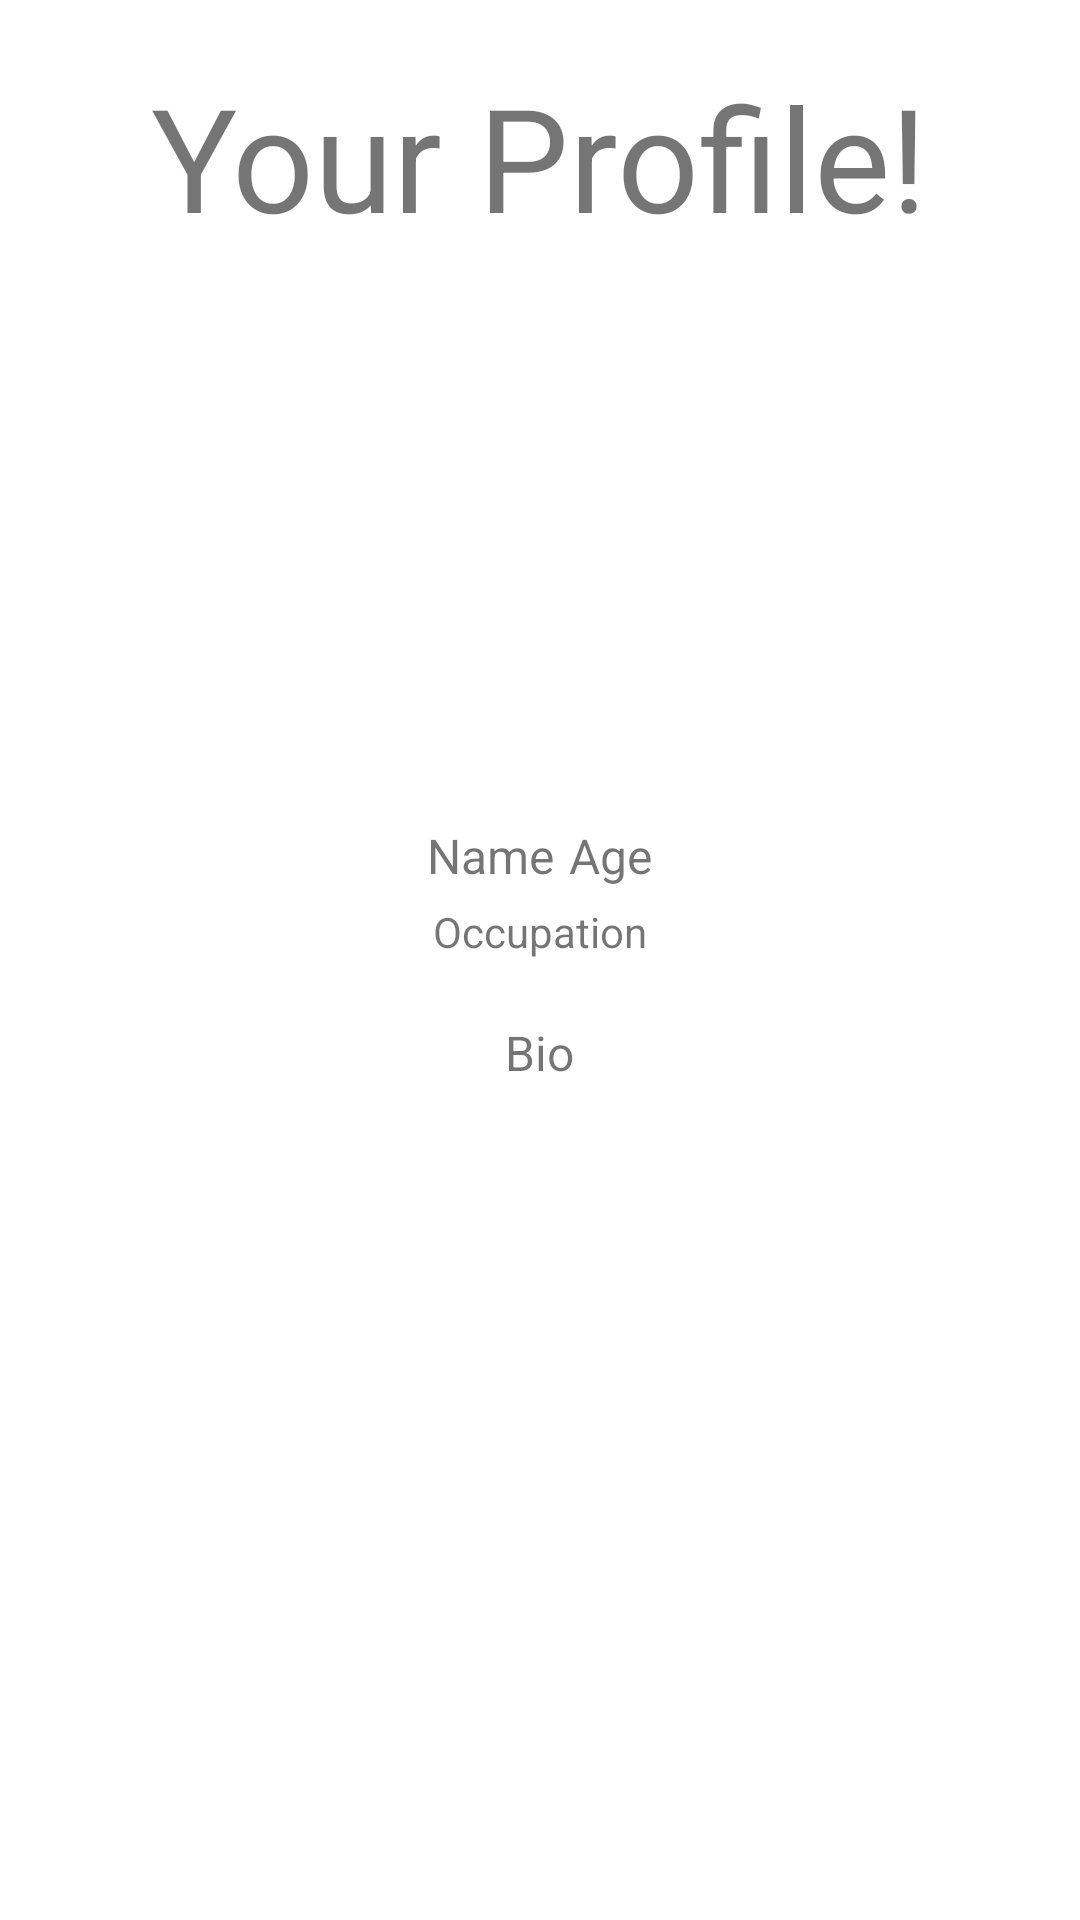

Layout XML and referenced resources for this Android screen:
<!-- AndroidManifest.xml: application theme Theme.adapp -->
<!-- res/layout/fragment_profile.xml -->
<?xml version="1.0" encoding="utf-8"?>
<ScrollView xmlns:app="http://schemas.android.com/apk/res-auto"
    xmlns:android="http://schemas.android.com/apk/res/android"
    xmlns:tools="http://schemas.android.com/tools"
    android:layout_width="match_parent"
    android:layout_height="match_parent"
    tools:context=".ProfileFragment">

    <RelativeLayout
        android:layout_width="match_parent"
        android:layout_height="match_parent"
        tools:context=".ProfileFragment">

    <TextView
        android:id="@+id/profile"
        android:layout_width="wrap_content"
        android:layout_height="wrap_content"
        android:layout_centerHorizontal="true"
        android:layout_marginTop="@dimen/margin_container"
        android:text="@string/your_profile"
        android:textSize="@dimen/large_font_size"/>

    <ImageView
        android:id="@+id/imageView"
        android:layout_width="150dp"
        android:layout_height="150dp"
        android:layout_below="@+id/profile"
        android:layout_centerHorizontal="true"
        android:layout_marginTop="@dimen/margin_container"
        app:srcCompat="@mipmap/ic_launcher" />

    <LinearLayout
        android:id="@+id/layout1"
        android:layout_width="wrap_content"
        android:layout_height="wrap_content"
        android:layout_below="@+id/imageView"
        android:orientation="horizontal"
        android:layout_centerHorizontal="true">

        <TextView
            android:id="@+id/name"
            android:layout_width="wrap_content"
            android:layout_height="wrap_content"
            android:layout_below="@+id/imageView"
            android:layout_marginTop="@dimen/margin_container"
            android:text="@string/name"
            android:textSize="@dimen/small_font_size"/>

        <TextView
            android:id="@+id/age"
            android:layout_width="wrap_content"
            android:layout_height="wrap_content"
            android:layout_below="@+id/imageView"
            android:layout_toRightOf="@+id/name"
            android:layout_centerHorizontal="true"
            android:layout_marginTop="@dimen/margin_container"
            android:layout_marginLeft="@dimen/margin_horizontal_xsmall"
            android:text="@string/age"
            android:textSize="@dimen/small_font_size"/>

    </LinearLayout>



    <TextView
        android:id="@+id/occupation"
        android:layout_width="wrap_content"
        android:layout_height="wrap_content"
        android:layout_below="@+id/layout1"
        android:layout_centerHorizontal="true"
        android:layout_marginTop="@dimen/margin_horizontal_xsmall"
        android:layout_marginLeft="@dimen/margin_horizontal_xsmall"
        android:text="@string/occupation"
        android:textSize="@dimen/xsmall_font_size"/>

    <TextView
        android:id="@+id/bio"
        android:layout_width="wrap_content"
        android:layout_height="wrap_content"
        android:layout_below="@+id/occupation"
        android:layout_centerHorizontal="true"
        android:layout_marginTop="@dimen/margin_container"
        android:text="@string/bio"
        android:textSize="@dimen/small_font_size"/>

    </RelativeLayout>
</ScrollView>
<!-- resources referenced by this layout -->
<resources>
  <dimen name="large_font_size">48sp</dimen>
  <dimen name="margin_container">20dp</dimen>
  <dimen name="margin_horizontal_xsmall">5dp</dimen>
  <dimen name="small_font_size">16sp</dimen>
  <dimen name="xsmall_font_size">14sp</dimen>
  <string name="age">Age</string>
  <string name="bio">Bio</string>
  <string name="name">Name</string>
  <string name="occupation">Occupation</string>
  <string name="your_profile">Your Profile!</string>
  <style name="Theme.adapp" parent="Theme.MaterialComponents.DayNight">
          <item name="colorPrimary">@color/grey</item>
          <item name="colorOnPrimary">@color/white</item>
          <item name="colorOnSecondary">@color/white</item>
          <item name="android:statusBarColor" tools:targetApi="l">?attr/colorPrimaryVariant</item>
      </style>
  <color name="grey">#808080</color>
  <color name="white">#FFFFFFFF</color>
</resources>
